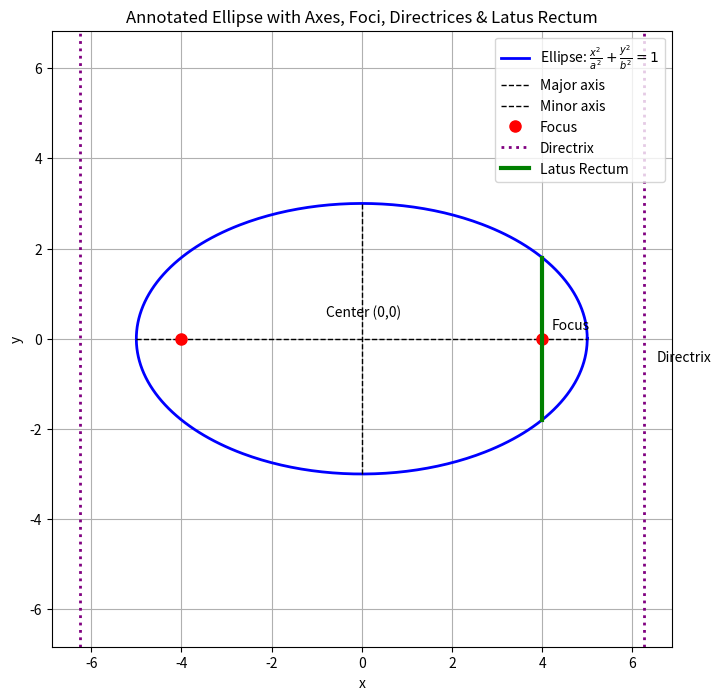

This chart was generated by the following Python code:
import numpy as np
import matplotlib.pyplot as plt

# Parameters for the ellipse (choose a > b so major axis is horizontal)
a = 5          # semi-major axis
b = 3          # semi-minor axis
e = np.sqrt(1 - (b/a)**2)  # eccentricity, since e < 1 for an ellipse
c = a * e      # focal distance

# Coordinates for the ellipse via parametric form: (a*cos(t), b*sin(t))
t = np.linspace(0, 2*np.pi, 400)
x = a * np.cos(t)
y = b * np.sin(t)

# Compute directrices (for ellipse with horizontal major axis, they are vertical lines:)
directrix_right = a / e
directrix_left = -a / e

# Latus rectum length L = 2b^2 / a.
L = 2 * b**2 / a

# For the right focus, the latus rectum is a vertical line at x = c.
# Its endpoints (L/2 above and below the focus)
latus_y = np.linspace(-L/2, L/2, 50)
latus_x = np.full_like(latus_y, c)

# Prepare the figure.
plt.figure(figsize=(8,8))
plt.plot(x, y, 'b-', lw=2, label=r'Ellipse: $\frac{x^2}{a^2}+\frac{y^2}{b^2}=1$')

# Plot major and minor axes
plt.plot([-a, a], [0, 0], 'k--', lw=1, label='Major axis')
plt.plot([0, 0], [-b, b], 'k--', lw=1, label='Minor axis')

# Plot foci
plt.plot(c, 0, 'ro', markersize=8, label='Focus')
plt.plot(-c, 0, 'ro', markersize=8)

# Plot directrices
plt.axvline(directrix_right, color='purple', linestyle=':', lw=2, label='Directrix')
plt.axvline(directrix_left, color='purple', linestyle=':', lw=2)

# Plot the latus rectum (through right focus)
plt.plot(latus_x, latus_y, 'g-', lw=3, label='Latus Rectum')

# Annotate key points
plt.annotate('Center (0,0)', xy=(0,0), xytext=(-0.8, 0.5))
plt.annotate('Focus', xy=(c,0), xytext=(c+0.2, 0.2))
plt.annotate('Directrix', xy=(directrix_right, 0), xytext=(directrix_right+0.3, -0.5))

plt.xlabel("x")
plt.ylabel("y")
plt.title("Annotated Ellipse with Axes, Foci, Directrices & Latus Rectum")
plt.legend(loc='upper right')
plt.grid(True)
plt.axis('equal')
plt.show()